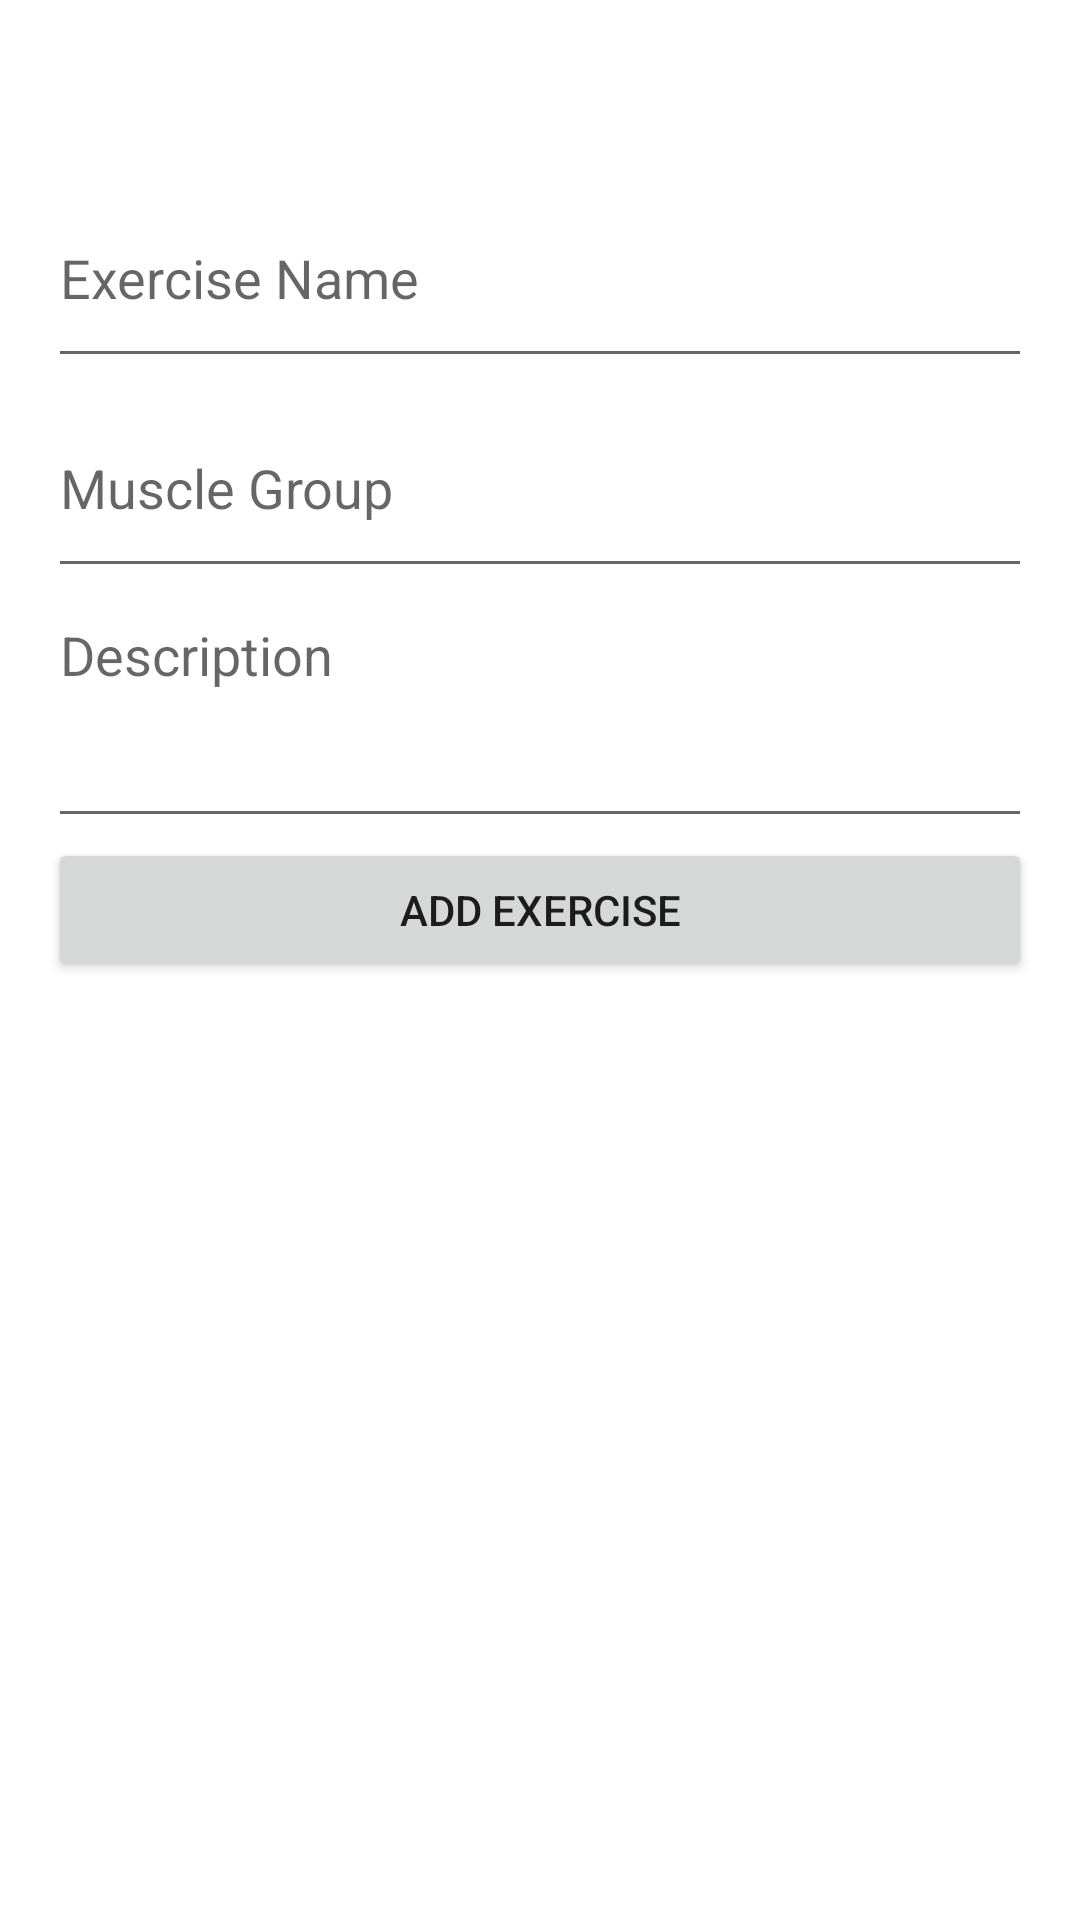

Reconstruct the res/layout file that produces this screen, plus the resources it refers to.
<!-- AndroidManifest.xml: application theme Theme.FitTracker.Dark -->
<!-- res/layout/activity_add_exercise.xml -->
<?xml version="1.0" encoding="utf-8"?>
<LinearLayout xmlns:android="http://schemas.android.com/apk/res/android"
    android:id="@+id/add_exercise_layout"
    android:layout_width="match_parent"
    android:layout_height="match_parent"
    android:orientation="vertical"
    android:paddingLeft="16dp"
    android:paddingRight="16dp"
    android:paddingBottom="16dp"
    android:paddingTop="?android:attr/actionBarSize"
    >

    <EditText
        android:id="@+id/inputExerciseName"
        android:layout_width="match_parent"
        android:layout_height="70dp"
        android:hint="Exercise Name" />

    <AutoCompleteTextView
        android:id="@+id/inputMuscleGroup"
        android:layout_width="match_parent"
        android:layout_height="70dp"
        android:hint="Muscle Group"
        android:inputType="none"
        android:focusable="true"
        android:focusableInTouchMode="true"
        android:clickable="true"
        android:dropDownHeight="wrap_content"
        android:dropDownVerticalOffset="10dp"
        />

    <LinearLayout
        android:layout_width="match_parent"
        android:layout_height="wrap_content">

        <EditText
            android:id="@+id/inputDesc"
            android:layout_width="match_parent"
            android:layout_height="wrap_content"
            android:gravity="top"
            android:hint="Description"
            android:inputType="textCapSentences|textNoSuggestions|textMultiLine"
            android:maxLines="6"
            android:minLines="3" />
    </LinearLayout>

    <Button
        android:id="@+id/addExerciseBtn"
        android:layout_width="match_parent"
        android:layout_height="wrap_content"
        android:text="Add Exercise" />

    <ListView
        android:id="@+id/exerciseListView"
        android:layout_width="match_parent"
        android:layout_height="0dp"
        android:layout_weight="1" />

</LinearLayout>
<!-- resources referenced by this layout -->
<resources>
  <style name="Theme.FitTracker.Dark" parent="Theme.MaterialComponents.DayNight.DarkActionBar">
          <item name="colorPrimary">@color/black_less</item>
          <item name="colorOnPrimary">@color/white</item>
          <item name="colorPrimaryVariant">@color/dark_gray</item>
  
          <item name="colorAccent">@color/blue_accent</item>
          
      </style>
  <color name="black_less">#121212</color>
  <color name="white">#FFFFFFFF</color>
  <color name="dark_gray">#1F1F1F</color>
  <color name="blue_accent">#4DB5FF</color>
</resources>
